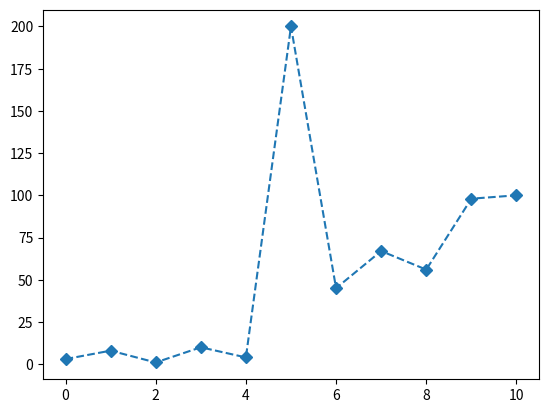
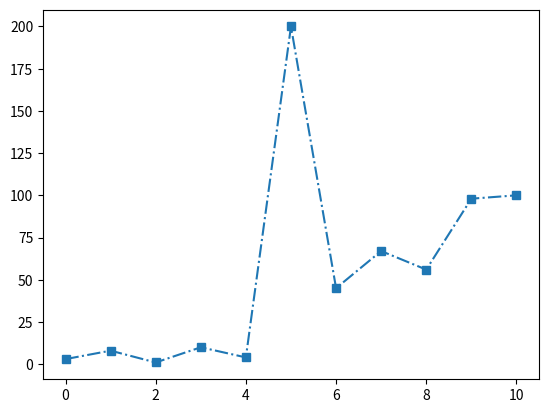
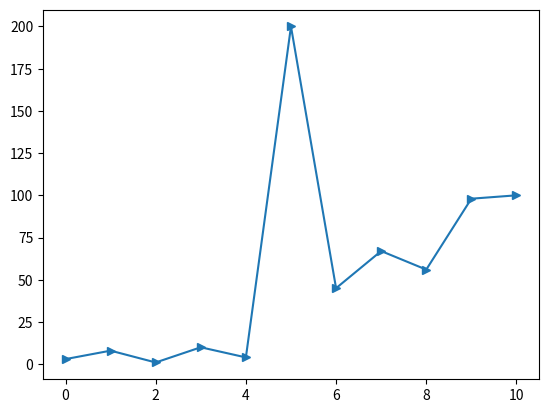
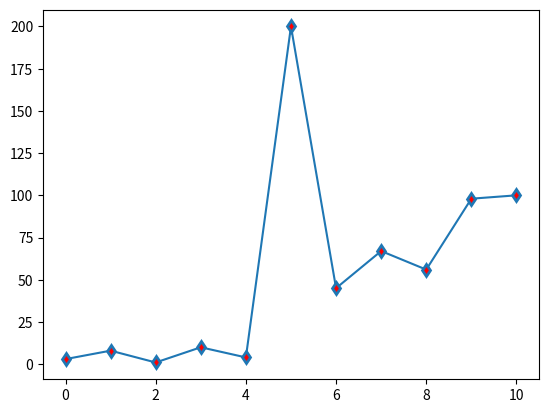

These charts were generated, in order, by the following Python code:
import matplotlib.pyplot as plt
import numpy as np

ypoints = np.array([3, 8, 1, 10, 4, 200, 45, 67, 56, 98, 100])

# Example 1: Diamond marker with dashed line
plt.plot(ypoints, marker='D', linestyle='--')
plt.show()

# Example 2: Square marker with dashdot line
plt.plot(ypoints, marker='s', linestyle="dashdot")
plt.show()

# Example 3: Right Triangle marker
plt.plot(ypoints, marker='>')
plt.show()

# Example 4: Thin diamond marker with red face color and edge width
plt.plot(ypoints, marker='d', markerfacecolor='red', markeredgewidth="2")
plt.show()
